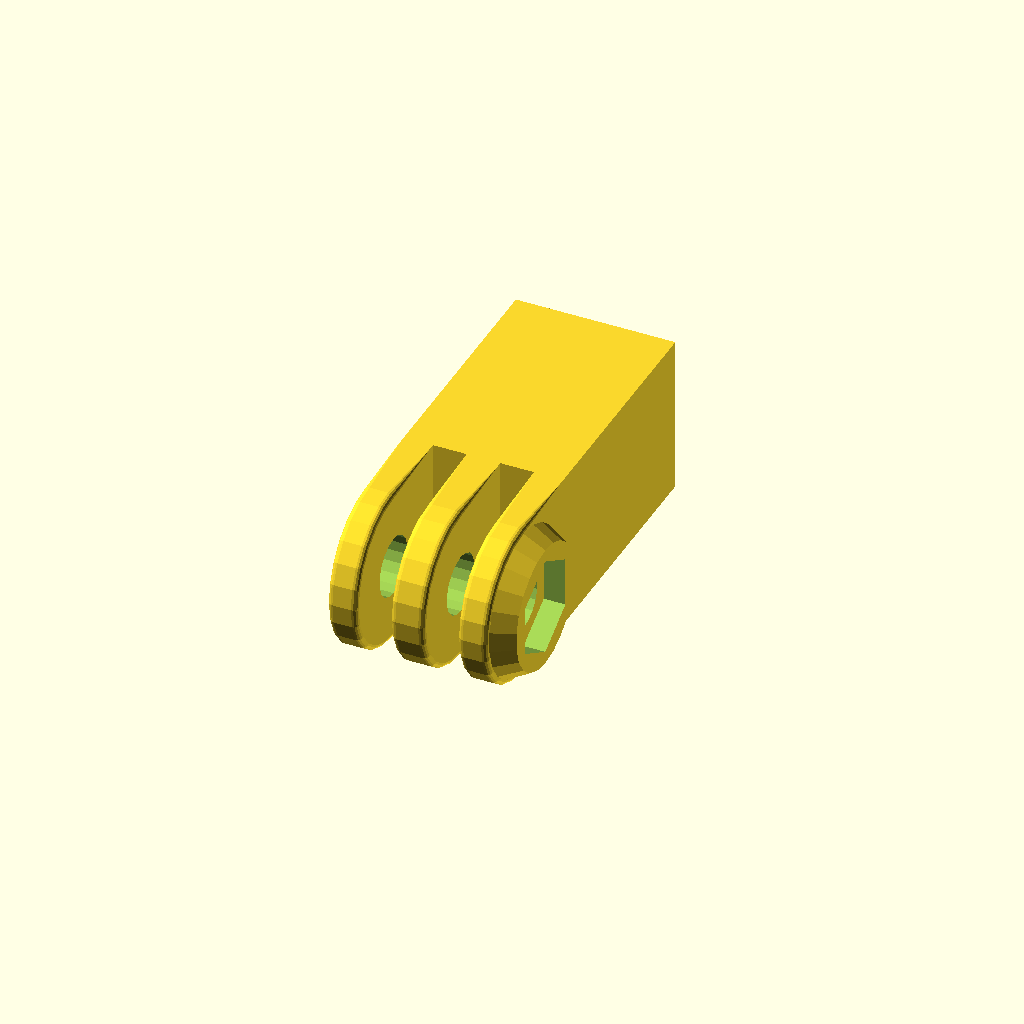
Cell 1: rendered with the file's own defaults.
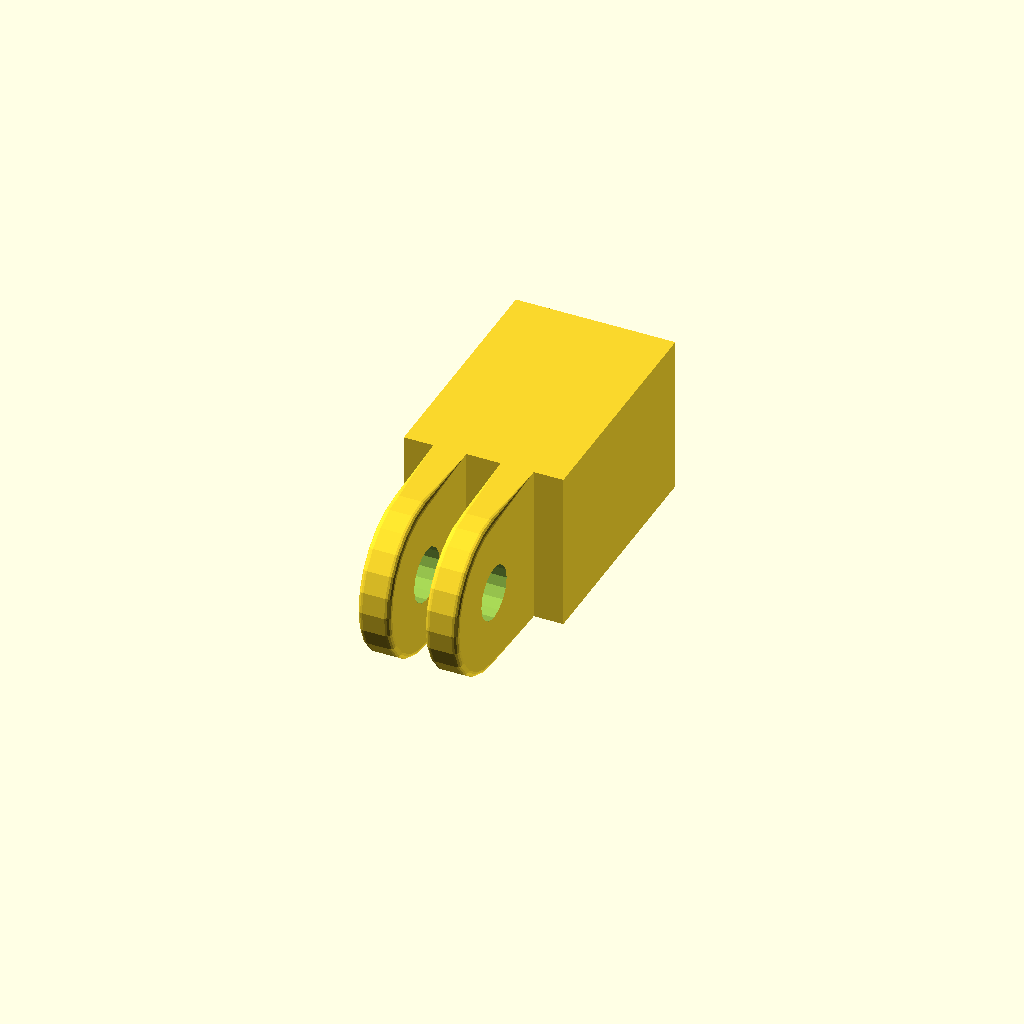
Cell 2: the same model with gopro_primary = "double".
One fixed orthographic camera (rotation 55°, 0°, 25°; colour scheme Cornfield) for every cell.
The OpenSCAD source (openscad/Printables/gopro_mounts_mooncactus.scad):

/* [Main] */

s=14.7;

difference(){
    translate([-s/2,10,-s/2])
    cube([s,20,s]);
    
    translate([0,12,0])
    rotate([-90,0,0])
    cylinder(d=8.2, h=25, $fn=32);
}

// First head kind ("example" show them all but is not printable)
gopro_primary="triple"; // [example,triple,double]
// The other head kind (only for the triple or double primary kind)
gopro_secondary_what="none"; // [double,triple,rod,clamp,none]
// If ever you rotate the seconday head you will probably need to enable support to print it
gopro_secondary_rotated=1; // [0:false,1:true]

// Optional axis-to-axis extension rod (hence, it cannot be less than 20.7)
gopro_ext_len=21;
// The wall thickness of the extension rod (2 to 6mm are good values)
gopro_ext_th=3;

/* [Rod and captive nut] */

// This tab is useful only if you have selected "rod" as the secondary head. The optional rod diameter (also the captive nut internal diameter)
gopro_captive_rod_id= 3.8;
// The angle the rod makes with the axis (0 is colinear, 90 is a right angle)
gopro_captive_rod_angle= 45; // [0:90]
// Optional captive nut thickness with freeplay (tightest would be 3.2)
gopro_rod_nut_th= 3.6;
// Optional captive nut diameter with freeplay (from corner to corner)
gopro_rod_nut_od= 8.05;
// How much is the protruding output of the rod on the rod attachment (can be zero), useful if you don't want a captive nut with still a tight coupling
gopro_captive_protruding_h= 0.5;

/* [Clamp/bar mount] */

// This tab is useful only if you have selected "clamp" as the secondary head.  The optional (handle)bar diameter
gopro_bar_rod_d= 17;
// How thick is the ring around the bar
gopro_bar_th= 3.2;
// How big is the gap between the jaws
gopro_bar_gap= 10;
// The jaw screw diameter
gopro_bar_screw_d= 4;
// The diameter of the head of the screw
gopro_bar_screw_head_d= 6.2;
// The diameter of the nut of the screw from corner to corner (can be zero)
gopro_bar_screw_nut_d= 6.01;
// How thick are the shoulders on which to bolt (each side)
gopro_bar_screw_shoulder_th=4.5;
// Whether to reverse the bolt orientation (from which side you will screw the bolt, defaut is from the joint)
gopro_bar_screw_reversed=true; // [true,false]

/* [Hidden] */

// The gopro connector itself (you most probably do not want to change this but for the first two)

// The locking nut on the gopro mount triple arm mount (keep it tight)
gopro_nut_d= 9.2;
// How deep is this nut embossing (keep it small to avoid over-overhangs)
gopro_nut_h= 2;
// Hole diameter for the two-arm mount part
gopro_holed_two= 5;
// Hole diameter for the three-arm mount part
gopro_holed_three= 5.5;
// Thickness of the internal arm in the 3-arm mount part
gopro_connector_th3_middle= 3.1;
// Thickness of the side arms in the 3-arm mount part
gopro_connector_th3_side= 2.7;
// Thickness of the arms in the 2-arm mount part
gopro_connector_th2= 3.04;
// The gap in the 3-arm mount part for the two-arm
gopro_connector_gap= 3.1;
// How round are the 2 and 3-arm parts
gopro_connector_roundness= 1;
// How thick are the mount walls
gopro_wall_th= 3;

gopro_connector_wall_tol=0.5+0;
gopro_tol=0.04+0;

// Can be queried from the outside
gopro_connector_z= 2*gopro_connector_th3_side+gopro_connector_th3_middle+2*gopro_connector_gap;
gopro_connector_x= gopro_connector_z;
gopro_connector_y= gopro_connector_z/2+gopro_wall_th;

///////////////////////////////////////////////////////////////////////
//
// GoPro Hero mount and joint (gopro_mounts_mooncactus.scad) - Rev 1.03
//
///////////////////////////////////////////////////////////////////////
//
// CC-BY-NC 2013 jeremie.francois@gmail.com
// http://www.thingiverse.com/thing:62800
// http://betterprinter.blogspot.com
//

// It slices neatly on an ultimaker with the following parameters
//
// 0.1 mm layers (for better look & more compact FDM) -- 0.15 is still OK (and faster)
// 0.8 mm walls (loops->infill->perimeters)
// 0.8 mm bottom/top
// 100% fill (probably safer, though 30% is quite OK)
//
// Rev 1.01: fixed printing angle vs captive nut slot, added a slight freeplay
// Rev 1.02: added handle/bar mount and rounded the angles of the rod mount
// Rec 1.03: examples and first release (20130317-1234)

/* ****************************************************************

HOW TO USE IN YOUR OWN DESIGNS

use <gopro_mounts_mooncactus.scad>

// Create a "triple" gopro connector
gopro_connector("triple");

// Create a "triple" gopro connector without the locking nut shape
translate([30,0,0])
	gopro_connector("triple", withnut=false);

// Create a "double" gopro connector
translate([60,0,0])
	gopro_connector("double");

// Add a bar mount/clamp to one of the connector
translate([90,0,0])
gopro_bar_clamp(
	rod_d= 31, // rod diameter
	th= 3.2, // main thickness
	gap= 2.4, // space between the clamps
	screw_d= 3, // screw diameter
	screw_head_d= 6.2, // screw head diameter
	screw_nut_d= 6.01, // nut diameter from corner to corner
	screw_shoulder_th=4.5, // thickness of the shoulder on which the nut clamps
	screw_reversed=false	 // true to mirror the orientation of the clamp bolts
);

// Extends a connector with a mount for a rod and an optional embedded nut
translate([120,0,0])
gopro_rod_connect(
	rod_id=3.8, // rod diameter
	angle=80,  // rod angle (0 is straight, 90 is a right turn)
	nut_th=3.2, // embedded nut thickness (can be zero to disable the embedded nut)
	nut_od=7.9 // nut diameter from corner to corner
);

// How to build a linear extruded bar extender
translate([0,65,0])
{
	gopro_connector("double");
	gopro_extended(len=50, th=3)
		scale([1,-1,1])
				gopro_connector("triple");
}

// The following dimensions are useful to attach the mount to your design:
	gopro_connector_z= 14.7;
	gopro_connector_x= 14.7;
	gopro_connector_y= 10.35;


// Finally, note that the arm are designed in a way which is not the best orientation to print: you would better rotate them with, eg. rotate([0,90,0])

**************************************************************** */



// To generate the sample set in bash, just copy/paste the following in a terminal:
/*
for kind in double triple; do
	for angle in 30 80; do
		through=true
		[[ $angle == 0 ]] && through=false
		openscad -D print_it=true -D gopro_primary="\"$kind\"" -D gopro_captive_rod_angle=$angle -o gmb_${kind}_${angle}.stl gopro_mount_bit.scad
	done
	openscad -D print_it=true -D gopro_primary="\"$kind\"" -D gopro_rod_nut_th=0 -o gmb_${kind}_simple.stl gopro_mount_bit.scad
done
*/


//
// ================ Full (colored) example (for openscad & command line)
//
gopro_ext_len_real= (gopro_ext_len > 2*gopro_connector_y ? gopro_ext_len : 0);
if(gopro_primary=="example")
{
	gopro_connector("triple", withnut=true);
	
	color([1,0.2,0.2])
		gopro_bar_clamp(
			rod_d= gopro_bar_rod_d, th=gopro_bar_th, gap=gopro_bar_gap,
			screw_d= gopro_bar_screw_d, screw_head_d= gopro_bar_screw_head_d, screw_nut_d= gopro_bar_screw_nut_d, screw_shoulder_th= gopro_bar_screw_shoulder_th,
			screw_reversed= gopro_bar_screw_reversed	);
			
	rotate([0,180,130]) color([0.2,0.2,1])
		gopro_connector("double");
		
	rotate([0,180,130]) color([0,0.8,0])
		gopro_rod_connect(nut_th=gopro_rod_nut_th, nut_od=gopro_rod_nut_od, rod_id=gopro_captive_rod_id, angle=gopro_captive_rod_angle);

	translate([-35,-10,0]) color([0.6,0.6,0.6])
	rotate([0,0,10])
	{
		gopro_connector("double");
		gopro_extended(len=gopro_ext_len, th=gopro_ext_th)
		{
			scale([1,-1,1])	gopro_connector("triple");
			// or (eg.)
//			translate([0,-2*gopro_connector_y,0]) gopro_bar_clamp(rod_d= 20, th= 5, gap= 5, screw_d= 3, screw_head_d= 6.2, screw_nut_d= 6.01, screw_shoulder_th=4.5, screw_reversed=true);
		}
	}
}
else // useful blocks
{
	//
	// ================ Printable standalone blocks (for the customizer)
	//
	rotate([0,90,0])
	{
		if(gopro_primary=="triple")
			gopro_connector("triple", withnut=true);
		else
			gopro_connector("double");

		gopro_extended(len=gopro_ext_len_real, th=gopro_ext_th) {}
		translate([0,gopro_ext_len_real>0 ? gopro_ext_len_real-gopro_connector_y*2 : 0,0])
		{
			rotate([0,gopro_secondary_rotated?-90:0,0])
			if(gopro_secondary_what=="double" || gopro_secondary_what=="triple")
			{
				translate([0,gopro_connector_y*2,0])
					scale([1,-1,1])
				if(gopro_secondary_what=="triple")
					gopro_connector("triple", withnut=true);
				else if(gopro_secondary_what=="double")
					gopro_connector("double");
			}
			else if(gopro_secondary_what=="rod" && gopro_captive_rod_id>0) // Optional captive nut
			{
				gopro_rod_connect(nut_th=gopro_rod_nut_th, nut_od=gopro_rod_nut_od, rod_id=gopro_captive_rod_id, angle=gopro_captive_rod_angle);
			}
			else if(gopro_secondary_what=="clamp" && gopro_bar_rod_d>0) // Optional bar mount (can't be both!)
			{
				rotate([0,90,0])
					gopro_bar_clamp(
						rod_d= gopro_bar_rod_d,
						th= gopro_bar_th,
						gap= gopro_bar_gap,
						screw_d= gopro_bar_screw_d,
						screw_head_d= gopro_bar_screw_head_d,
						screw_nut_d= gopro_bar_screw_nut_d,
						screw_shoulder_th= gopro_bar_screw_shoulder_th,
						screw_reversed= gopro_bar_screw_reversed
					);
			}
		}
	}
}



//
// ============================= GOPRO CONNECTOR =============================
//

module gopro_torus(r,rnd)
{
	translate([0,0,rnd/2])
		rotate_extrude(convexity= 10)
			translate([r-rnd/2, 0, 0])
				circle(r= rnd/2, $fs=0.2);
}

module gopro_rcyl(r,h, centered, rnd=1)
{
	translate([0,0,center ? -h/2 : 0])
	hull() {
		translate([0,0,0]) gopro_torus(r=r, rnd=rnd);
		translate([0,0,h-rnd]) gopro_torus(r=r, rnd=rnd);
	}
}

module gopro_connector(version="double", withnut=true, captive_nut_th=0, captive_nut_od=0, captive_rod_id=0, captive_nut_angle=0)
{
	module gopro_profile(th)
	{
		hull()
		{
			gopro_torus(r=gopro_connector_z/2, rnd=gopro_connector_roundness);
			translate([0,0,th-gopro_connector_roundness])
				gopro_torus(r=gopro_connector_z/2, rnd=gopro_connector_roundness);
			translate([-gopro_connector_z/2,gopro_connector_z/2,0])
				cube([gopro_connector_z,gopro_wall_th,th]);
		}
	}
	difference()
	{
		union()
		{
			if(version=="double")
			{
				for(mz=[-1:2:+1]) scale([1,1,mz])
						translate([0,0,gopro_connector_th3_middle/2 + (gopro_connector_gap-gopro_connector_th2)/2]) gopro_profile(gopro_connector_th2);
			}
			if(version=="triple")
			{
				translate([0,0,-gopro_connector_th3_middle/2]) gopro_profile(gopro_connector_th3_middle);
				for(mz=[-1:2:+1]) scale([1,1,mz])
					translate([0,0,gopro_connector_th3_middle/2 + gopro_connector_gap]) gopro_profile(gopro_connector_th3_side);
			}

			// add the common wall
			translate([0,gopro_connector_z/2+gopro_wall_th/2+gopro_connector_wall_tol,0])
				cube([gopro_connector_z,gopro_wall_th,gopro_connector_z], center=true);

			// add the optional nut emboss
			if(version=="triple" && withnut)
			{
				translate([0,0,gopro_connector_z/2-gopro_tol])
				difference()
				{
					cylinder(r1=gopro_connector_z/2-gopro_connector_roundness/2, r2=11.5/2, h=gopro_nut_h+gopro_tol);
					cylinder(r=gopro_nut_d/2, h=gopro_connector_z/2+3.5+gopro_tol, $fn=6);
				}
			}
		}
		// remove the axis
		translate([0,0,-gopro_tol])
			cylinder(r=(version=="double" ? gopro_holed_two : gopro_holed_three)/2, h=gopro_connector_z+4*gopro_tol, center=true, $fs=1);
	}
}

//
// ============================= CAPTIVE NUT/ROD =============================
//

module gopro_rod_connect(nut_od, rod_id, nut_th, angle=0)
{
	if( (nut_th>0 && nut_od>0) || rod_id>0 )
	translate([0,gopro_connector_z,0])
	{
		difference()
		{
			// Main body mass
			difference()
			{
				hull()
				{
					translate([0,-gopro_connector_z/2+gopro_wall_th,0]) // attachment
						cube([gopro_connector_z,gopro_tol,gopro_connector_z], center=true);

					// main cylinder
					translate([gopro_connector_z/8,gopro_connector_z/4,0]) scale([0.75,0.5,1]) // optional
					gopro_rcyl(r=gopro_connector_z/2, h=gopro_connector_z, center=true, rnd=3);

					// nozzle
					rotate([0,0,angle])
						translate([0,gopro_connector_z/2-gopro_tol,0])
							rotate([-90,0,0])
							{
								hull()
								{
									translate([0,0,-1.5]) gopro_torus(r=gopro_connector_z/2, rnd=1.5);
									translate([0,0,gopro_captive_protruding_h-1])
									gopro_torus(r=nut_od/2, rnd=1);
								}
							}
				}

				// Captive nut slot
				if(nut_th>0 && nut_od>0)
				{
					translate([0,0,0])
						rotate([0,(angle<18)?180:0,angle]) // easier print only for small angles
							hull()
					{
						rotate([-90,0,0]) cylinder(r=nut_od/2, h=nut_th+2*gopro_tol, $fn=6, center=true);
						translate([gopro_connector_z,0,0])
							rotate([-90,0,0]) cylinder(r=nut_od/2, h=nut_th+2*gopro_tol, $fn=6, center=true);
					}
				}
			}

			// Carve the rod void
			if(rod_id>0)
			{
				rotate([0,0,angle])
				{
					if(angle>=80 || angle<=-80)
						rotate([-90,30,0])
							cylinder(r=rod_id/2, h=gopro_connector_z+2*gopro_captive_protruding_h+2*gopro_tol, $fs=0.2, center=true);
					else
						translate([0,gopro_wall_th+gopro_tol*2-nut_th/2,0])
							rotate([-90,30,0])
							cylinder(r=rod_id/2, h=gopro_connector_z/2+gopro_captive_protruding_h+gopro_tol, $fs=0.2);
				}
			}
		}
	}
}

//
// ============================= BAR CLAMP =============================
//

module gopro_bar_clamp(
	rod_d= 31,
	th= 3.2,
	gap= 2.4,
	screw_d= 3,
	screw_head_d= 6.2,
	screw_nut_d= 6.01,
	screw_shoulder_th=4.5,
	screw_reversed=1
	)
{
	module clamp_profile(r)
	{
		scale([r,r,1])
			translate([0,rod_d/2,0])
				cylinder(r=rod_d/2 + th,h=gopro_tol);
	}
	
	screw_x= rod_d/2+screw_head_d/2;
	translate([0,gopro_connector_z,0])
	difference()
	{
		hull()
		{
			translate([0,-gopro_connector_z/2+gopro_wall_th,0]) // attachment
				cube([gopro_connector_z,gopro_tol,gopro_connector_z], center=true);

			clamp_profile(1);
			for(m=[-1:2:+1]) scale([1,1,m])
				translate([0,0,-gopro_connector_z/2])
					clamp_profile((rod_d-0.8)/rod_d);

			// Shoulder screw support
			for(m=[-1:2:-1]) scale([m,1,1])
			{
				translate([screw_x,rod_d/2,gopro_tol/2])
					rotate([90,0,0])
						translate([0,0,-(gap+th*2)/2])
							cylinder(r=screw_head_d/2+0.78,h=gap+th*2);
			}
			
		}

		translate([0,rod_d/2,0])
		{
			// Main hole and gap
			translate([0,0,-gopro_tol-gopro_connector_z/2])
				cylinder(r=rod_d/2,h=gopro_connector_z+2*gopro_tol, $fs=1); // inner
				
			// Gap
            translate([-gopro_connector_z,0,0]) //ch
			cube([screw_x*2 + screw_head_d*2, gap, gopro_connector_z+2*gopro_tol+1],center=true);

			// Screws
			for(mx=[-1:2:-1]) scale([mx,1,1]) //ch mx=[-1:2:+1]
			{
				translate([screw_x,0,0]) rotate([90,0,0])
				{
						translate([0,0,-rod_d/2-screw_shoulder_th]) cylinder(r=screw_d/2,h=rod_d+2*screw_shoulder_th,$fs=0.5); // screw axis
						if(screw_head_d>0)
							scale([1,1,screw_reversed?-1:1])
								translate([0,0,gap/2+screw_shoulder_th])
									cylinder(
										r1=screw_head_d/2,
										r2=1.5*screw_head_d/2,
										h=rod_d/2,$fs=0.5); // screw head
						if(screw_nut_d>0)
							scale([1,1,screw_reversed?1:-1])
								translate([0,0,gap/2+screw_shoulder_th])
									rotate([0,0,30])
										cylinder(
											r1=screw_nut_d/2,
											r2=1.5*screw_nut_d/2,
											h=rod_d/2,$fn=6); // screw nut
				}
			}

		}
	}
}


module gopro_extended(len, th=3)
{
	linlen= len - 2*gopro_connector_y;
	if(linlen>0)
	{
		translate([0,gopro_connector_y,0])
		{
			rotate([90,0,0])
				translate([0,0,-linlen/2])
					linear_extrude(height = linlen, center = true, convexity = 10)
			{
				for(r=[45:90:360]) rotate([0,0,r])
					hull()
					{
						// corners
						translate([sqrt(2)*(gopro_connector_x/2-th/2),0,0])
						{
							intersection()
							{
								rotate([0,0,45]) square([th,th],center=true);
								circle(r=1.2*th/2,$fs=0.5);
							}
						}
						circle(r=th/2);
					}
					// Internal roundness
					difference()
					{
						square([th*2,th*2],center=true);
						for(r=[0:90:360]) rotate([0,0,r])
							translate([0,th*sqrt(2)]) circle(r=th/2,$fs=0.5);
					}
			}
			*translate([0,linlen+gopro_connector_y,0])
				children(0);
		}
	}
}
Customizer parameters (derived from the source; name, type, default, range or options):
s: number, default 14.7
gopro_primary: string, default "triple", options "example", "triple", "double"
gopro_secondary_what: string, default "none", options "double", "triple", "rod", "clamp", "none"
gopro_secondary_rotated: number, default 1, options 0, 1
gopro_ext_len: number, default 21
gopro_ext_th: number, default 3
gopro_captive_rod_id: number, default 3.8
gopro_captive_rod_angle: number, default 45, range 0 to 90
gopro_rod_nut_th: number, default 3.6
gopro_rod_nut_od: number, default 8.05
gopro_captive_protruding_h: number, default 0.5
gopro_bar_rod_d: number, default 17
gopro_bar_th: number, default 3.2
gopro_bar_gap: number, default 10
gopro_bar_screw_d: number, default 4
gopro_bar_screw_head_d: number, default 6.2
gopro_bar_screw_nut_d: number, default 6.01
gopro_bar_screw_shoulder_th: number, default 4.5
gopro_bar_screw_reversed: bool, default true
